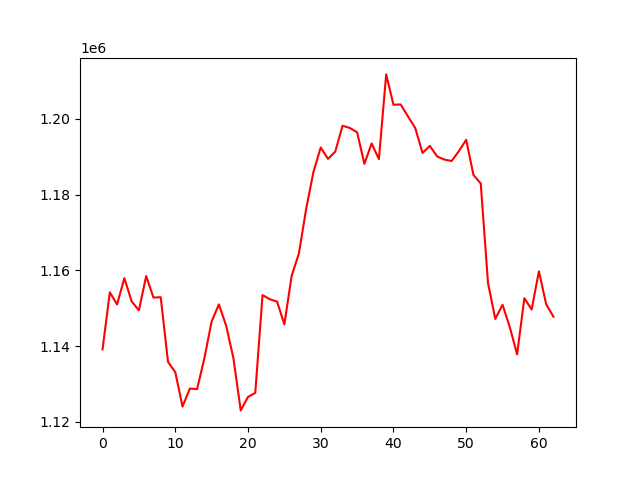

Values plotted in this chart, from the file beside it:
, 0
0, 1139141
1, 1154186
2, 1150989
3, 1157919
4, 1151787
5, 1149441
6, 1158496
7, 1152792
8, 1152891
9, 1135813
10, 1133093
11, 1123989
12, 1128751
13, 1128607
14, 1136742
15, 1146495
16, 1151002
17, 1145338
18, 1136727
19, 1122988
20, 1126549
21, 1127617
22, 1153452
23, 1152356
24, 1151721
25, 1145692
26, 1158507
27, 1164464
28, 1176253
29, 1186007
30, 1192456
31, 1189439
32, 1191374
33, 1198188
34, 1197607
35, 1196470
36, 1188131
37, 1193504
38, 1189376
39, 1211759
40, 1203744
41, 1203813
42, 1200652
43, 1197582
44, 1191003
45, 1192884
46, 1190088
47, 1189258
48, 1188884
49, 1191498
50, 1194480
51, 1185182
52, 1182952
53, 1156670
54, 1147151
55, 1150899
56, 1144967
57, 1137782
58, 1152641
59, 1149633
... 3 more rows
